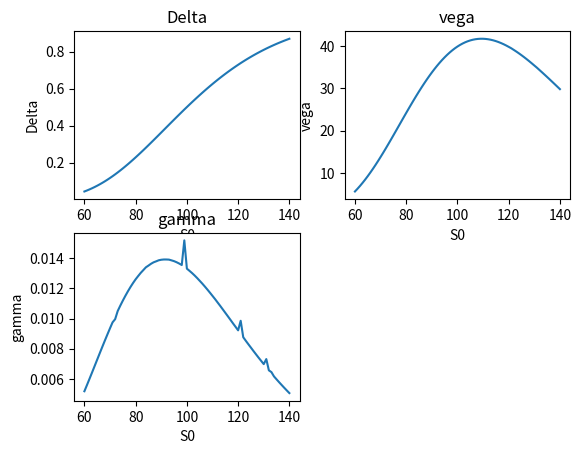

Write the Python code that produced this figure.
# C-Exercise 21, SS 2024

import math
import numpy as np
import matplotlib.pyplot as plt
import scipy.integrate as integrate

# compute Black-Scholes price by integration
def BS_Price_Int(S0, r, sigma, T, f):
    # define integrand as given in the exercise
    def integrand(x):
        return 1 / math.sqrt(2 * math.pi) * f(
            S0 * math.exp((r - 0.5 * math.pow(sigma, 2)) * T + sigma * math.sqrt(T) * x)) * math.exp(-r * T) * math.exp(
            -1 / 2 * math.pow(x, 2))

    # perform integration
    I = integrate.quad(integrand, -np.inf, np.inf)
    # return value of the integration
    return I[0]

# compute greeks of an european option in the Black-Scholes model
def BS_Greeks_num(r, sigma, S0, T, g, eps):
    # Evaluation price function for initial parameters and by epsilon augmented parameters
    V0 = BS_Price_Int(S0, r, sigma, T, g)
    V_Delta = BS_Price_Int((1 + eps) * S0, r, sigma, T, g)
    V_vega = BS_Price_Int(S0, r, (1 + eps) * sigma, T, g)
    V_gamma1 = V_Delta
    V_gamma2 = BS_Price_Int((1 - eps) * S0, r, sigma, T, g)

    # computation of the greeks
    Delta = (V_Delta - V0) / (eps * S0)
    vega = (V_vega - V0) / (eps * sigma)
    gamma = (V_gamma1 - 2 * V0 + V_gamma2) / (math.pow(eps * S0, 2))
    return Delta, vega, gamma


# test parameters
r = 0.05
sigma = 0.3
T = 1
S0 = range(60, 141, 1)
eps = 0.001


# define payoff function for call with strike 100
def g(x):
    return max(x - 110, 0)


# allocate vector for greeks
Delta = np.empty(81, dtype=float)
vega = np.empty(81, dtype=float)
gamma = np.empty(81, dtype=float)

for i in range(0, len(S0)):
    result = BS_Greeks_num(r, sigma, S0[i], T, g, eps)
    Delta[i] = result[0]
    vega[i] = result[1]
    gamma[i] = result[2]

# plot each vector in a seperate subplot
plt.clf()
plt.subplot(2, 2, 1)
plt.plot(S0, Delta)
plt.xlabel('S0')
plt.ylabel('Delta')
plt.title('Delta')

plt.subplot(2, 2, 2)
plt.plot(S0, vega)
plt.xlabel('S0')
plt.ylabel('vega')
plt.title('vega')

plt.subplot(2, 2, 3)
plt.plot(S0, gamma)
plt.xlabel('S0')
plt.ylabel('gamma')
plt.title('gamma')

plt.show()
